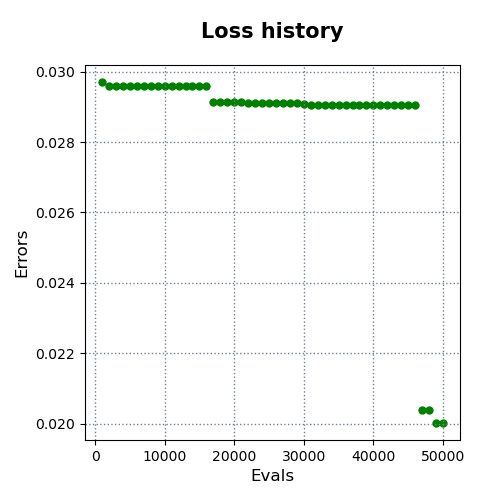

The table this chart was drawn from, first rows:
evals, errors
1000, 0.0297
2000, 0.0296
3000, 0.0296
4000, 0.02959
5000, 0.02959
6000, 0.02959
7000, 0.02959
8000, 0.02959
9000, 0.02959
10000, 0.02959
11000, 0.02959
12000, 0.02959
13000, 0.02959
14000, 0.02959
15000, 0.02959
16000, 0.02959
17000, 0.02913
18000, 0.02913
19000, 0.02913
20000, 0.02913
21000, 0.02913
22000, 0.0291
23000, 0.0291
24000, 0.0291
25000, 0.0291
26000, 0.0291
27000, 0.0291
28000, 0.0291
29000, 0.0291
30000, 0.02907
31000, 0.02906
32000, 0.02906
33000, 0.02906
34000, 0.02906
35000, 0.02906
36000, 0.02906
37000, 0.02906
38000, 0.02906
39000, 0.02906
40000, 0.02906
41000, 0.02906
42000, 0.02906
43000, 0.02906
44000, 0.02906
45000, 0.02906
46000, 0.02906
47000, 0.0204
48000, 0.02039
49000, 0.02003
50000, 0.02002
